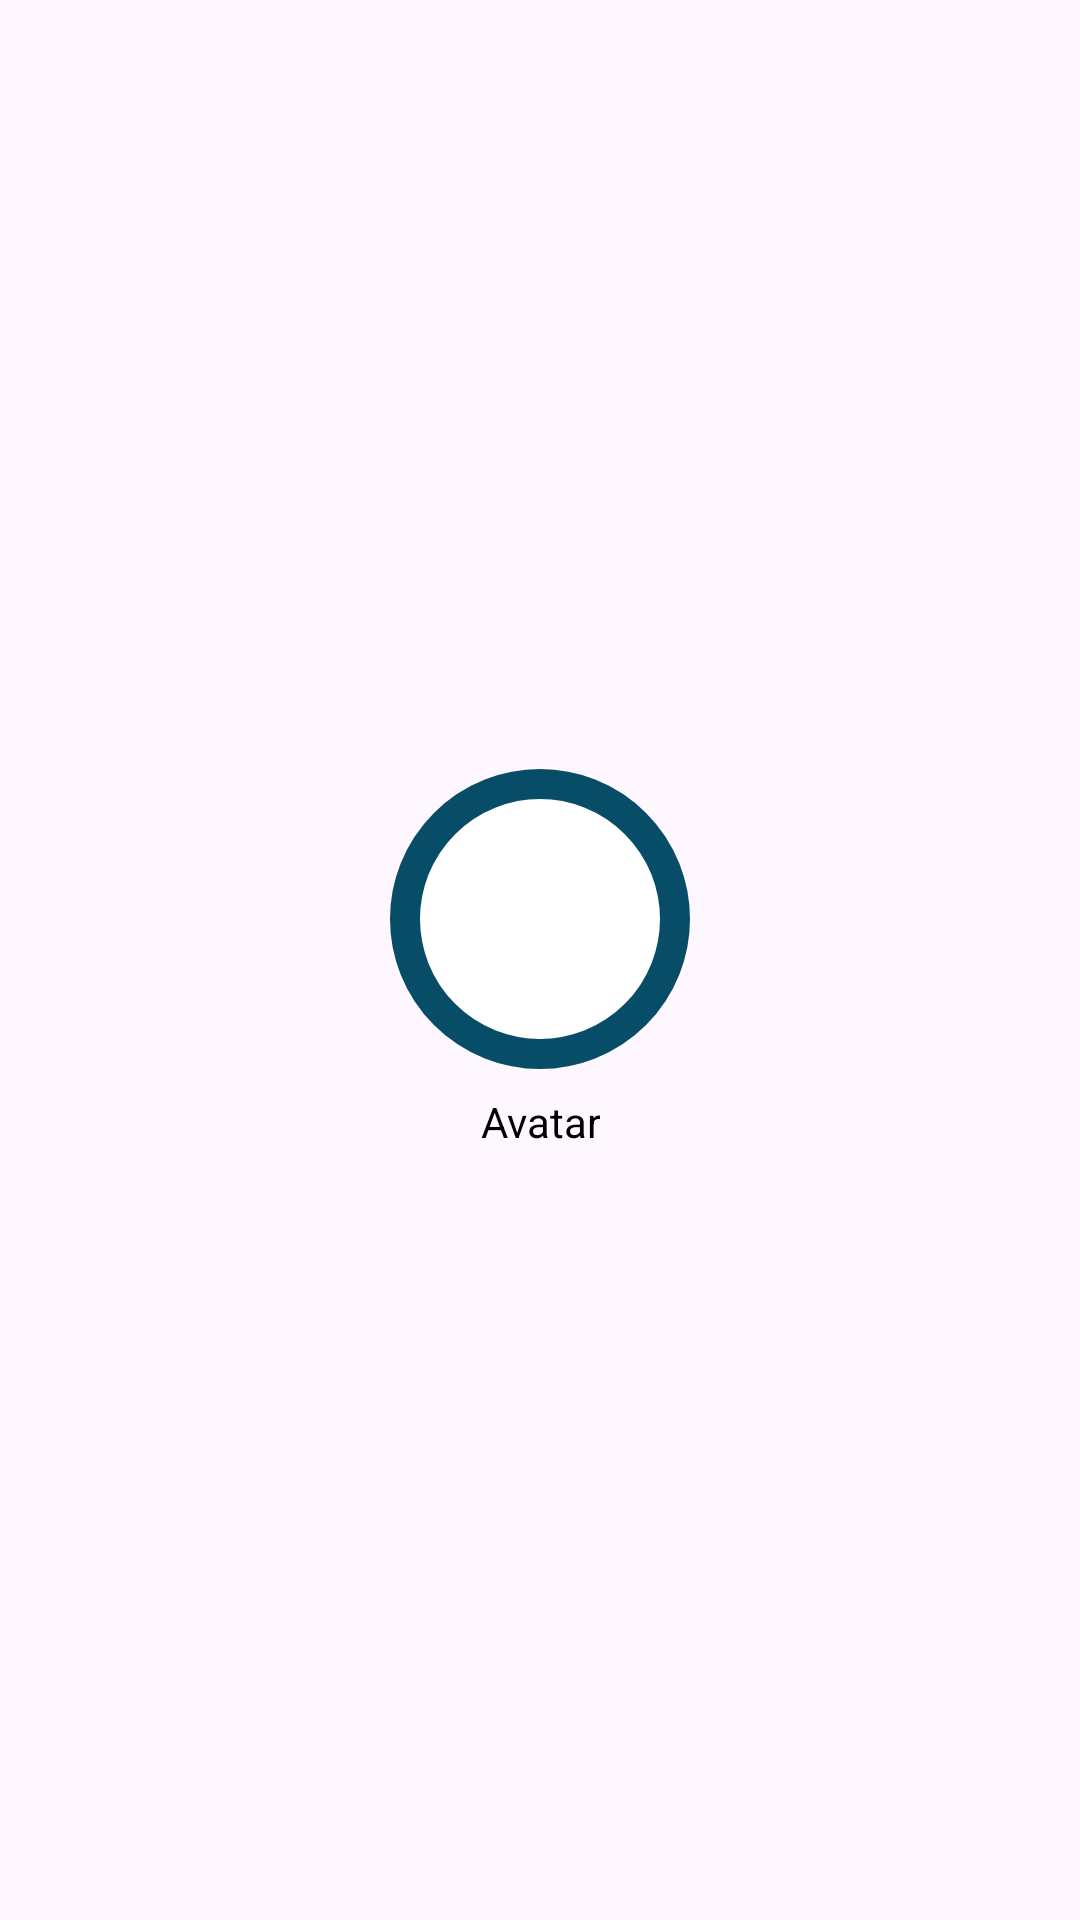

Write the Android layout XML for this screen, with the resource values it uses.
<!-- AndroidManifest.xml: application theme Theme.IDrated -->
<!-- res/layout/dialog_avatar_item.xml -->
<LinearLayout xmlns:android="http://schemas.android.com/apk/res/android"
    android:layout_width="match_parent"
    android:layout_height="wrap_content"
    android:orientation="vertical"
    android:gravity="center"
    android:padding="10dp">

    <ImageView
        android:id="@+id/avatarImage"
        android:layout_width="100dp"
        android:layout_height="100dp"
        android:scaleType="centerCrop"
        android:layout_marginBottom="8dp"
        android:background="@drawable/avatar_border" /> 

    <TextView
        android:id="@+id/avatarLabel"
        android:layout_width="wrap_content"
        android:layout_height="wrap_content"
        android:text="Avatar"
        android:textColor="#000"
        android:gravity="center" />
</LinearLayout>
<!-- resources referenced by this layout -->
<resources>
  <!-- drawable avatar_border (drawable) -->
  <shape xmlns:android="http://schemas.android.com/apk/res/android">
      <solid android:color="#FFFFFF" />
      <corners android:radius="250dp" />
      <stroke android:color="@color/colorAccent" android:width="10dp" />
  </shape>
  <style name="Theme.IDrated" parent="Base.Theme.IDrated" />
  <color name="colorAccent">#084D68</color>
  <style name="Base.Theme.IDrated" parent="Theme.Material3.DayNight.NoActionBar">
          <item name="android:statusBarColor">@android:color/transparent</item>
          <item name="android:windowTranslucentStatus">true</item>
      </style>
</resources>
